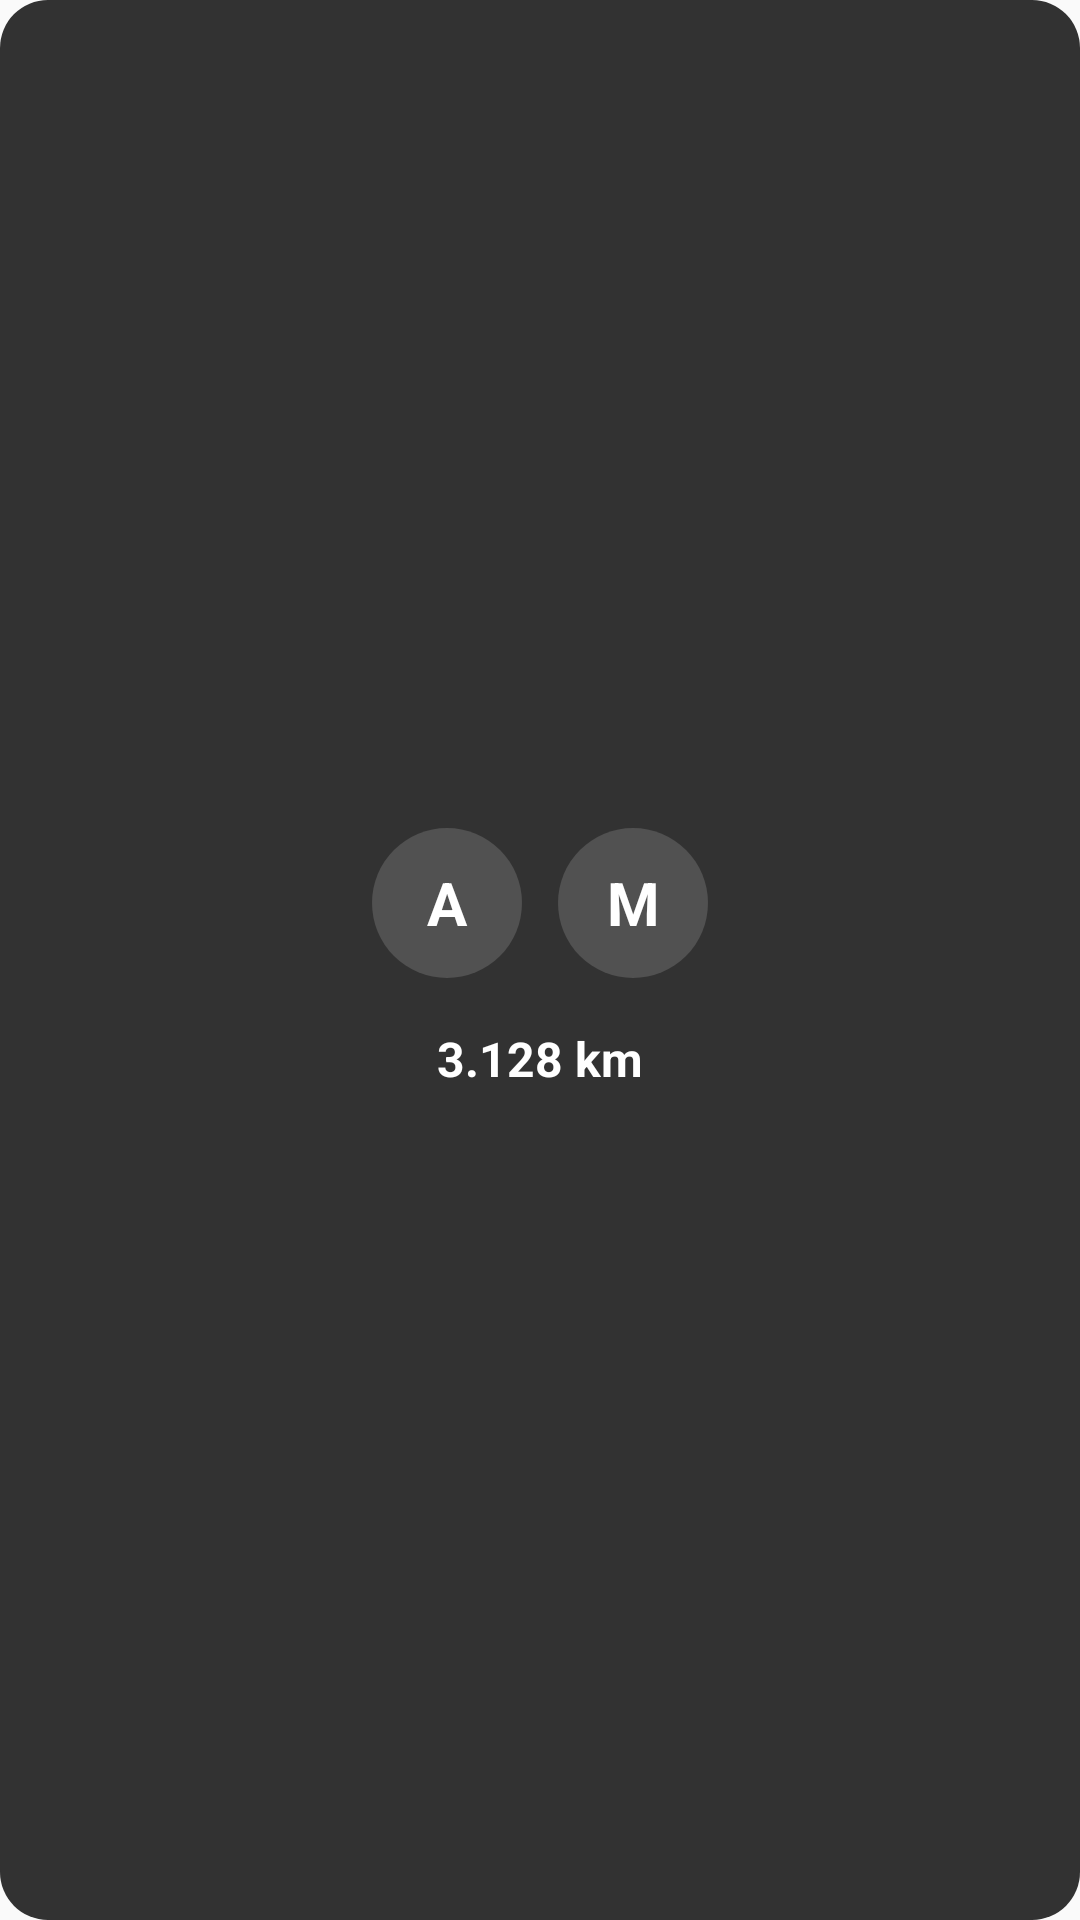

Android layout source for this screen:
<!-- AndroidManifest.xml: application theme Theme.CoupleApp -->
<!-- res/layout/widget_small_distance.xml -->
<?xml version="1.0" encoding="utf-8"?>
<LinearLayout xmlns:android="http://schemas.android.com/apk/res/android"
    android:id="@+id/widget_container"
    android:layout_width="match_parent"
    android:layout_height="match_parent"
    android:orientation="vertical"
    android:gravity="center"
    android:padding="16dp"
    android:background="@drawable/widget_background">

    
    <LinearLayout
        android:layout_width="wrap_content"
        android:layout_height="wrap_content"
        android:orientation="horizontal"
        android:gravity="center"
        android:layout_marginBottom="16dp">

        
        <TextView
            android:id="@+id/widget_user_initial"
            android:layout_width="50dp"
            android:layout_height="50dp"
            android:background="@drawable/widget_profile_circle"
            android:text="A"
            android:textSize="20sp"
            android:textStyle="bold"
            android:textColor="@android:color/white"
            android:gravity="center"
            android:layout_marginEnd="12dp" />

        
        <TextView
            android:id="@+id/widget_partner_initial"
            android:layout_width="50dp"
            android:layout_height="50dp"
            android:background="@drawable/widget_profile_circle"
            android:text="M"
            android:textSize="20sp"
            android:textStyle="bold"
            android:textColor="@android:color/white"
            android:gravity="center" />

    </LinearLayout>

    
    <TextView
        android:id="@+id/widget_distance_text"
        android:layout_width="wrap_content"
        android:layout_height="wrap_content"
        android:text="3.128 km"
        android:textSize="16sp"
        android:textStyle="bold"
        android:textColor="@android:color/white"
        android:gravity="center"
        android:visibility="visible" />

    <TextView
        android:id="@+id/widget_location_error"
        android:layout_width="wrap_content"
        android:layout_height="wrap_content"
        android:text="@string/widget_enable_your_location"
        android:textSize="14sp"
        android:textStyle="bold"
        android:textColor="@color/widget_text_secondary"
        android:gravity="center"
        android:visibility="gone" />

</LinearLayout>
<!-- resources referenced by this layout -->
<resources>
  <color name="widget_text_secondary">#E6FFFFFF</color>
  <!-- drawable widget_background (drawable) -->
  <?xml version="1.0" encoding="utf-8"?>
  <shape xmlns:android="http://schemas.android.com/apk/res/android"
      android:shape="rectangle">
      
      
      <solid android:color="#CC000000" />
      
      
      <corners android:radius="16dp" />
      
  </shape>
  <!-- drawable widget_profile_circle (drawable) -->
  <?xml version="1.0" encoding="utf-8"?>
  <shape xmlns:android="http://schemas.android.com/apk/res/android"
      android:shape="oval">
      
      
      <solid android:color="#26FFFFFF" />
      
  </shape>
  <string name="widget_enable_your_location">Enable your location</string>
  <style name="Theme.CoupleApp" parent="android:Theme.Material.Light.NoActionBar" />
</resources>
